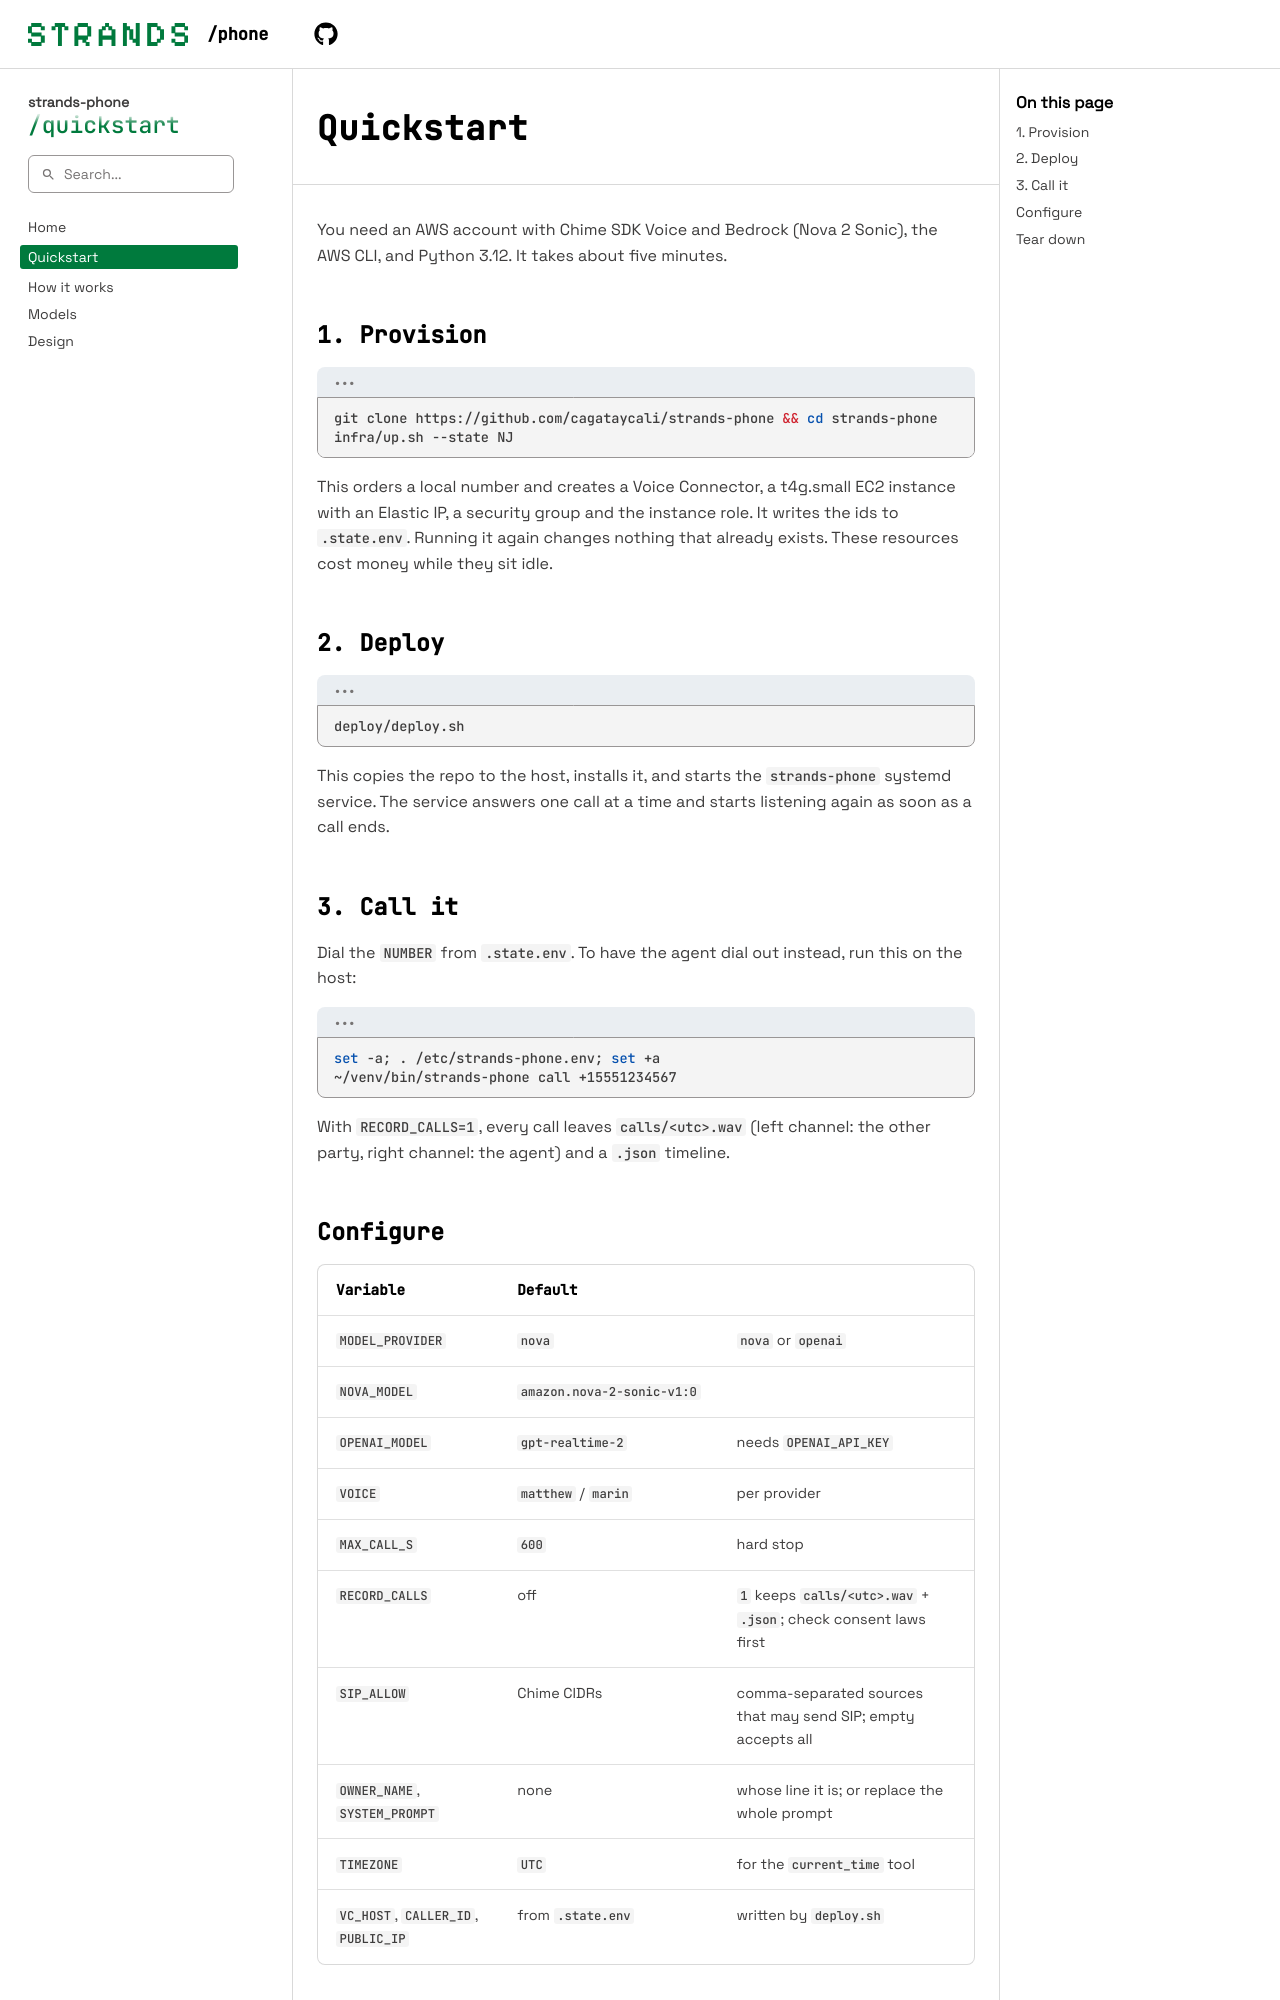

repository: cagataycali/strands-phone · page: quickstart/index.html · generator: mkdocs

# Quickstart

You need an AWS account with Chime SDK Voice and Bedrock (Nova 2 Sonic), the AWS CLI, and Python 3.12. It takes about five minutes.

## 1. Provision

```bash
git clone https://github.com/cagataycali/strands-phone && cd strands-phone
infra/up.sh --state NJ
```

This orders a local number and creates a Voice Connector, a t4g.small EC2 instance with an Elastic IP, a security group and the instance role. It writes the ids to `.state.env`. Running it again changes nothing that already exists. These resources cost money while they sit idle.

## 2. Deploy

```bash
deploy/deploy.sh
```

This copies the repo to the host, installs it, and starts the `strands-phone` systemd service. The service answers one call at a time and starts listening again as soon as a call ends.

## 3. Call it

Dial the `NUMBER` from `.state.env`. To have the agent dial out instead, run this on the host:

```bash
set -a; . /etc/strands-phone.env; set +a
~/venv/bin/strands-phone call +15551234567
```

With `RECORD_CALLS=1`, every call leaves `calls/<utc>.wav` (left channel: the other party, right channel: the agent) and a `.json` timeline.
